Labelled photos from "Dataset", an image-classification folder in sPedersennn/VT2_Machine-Vision. The possible labels are: machine screw, philips, plaster screw, Torx screw.

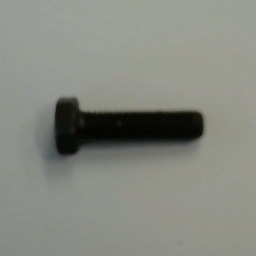
Label: machine screw

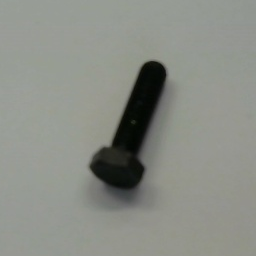
Label: machine screw

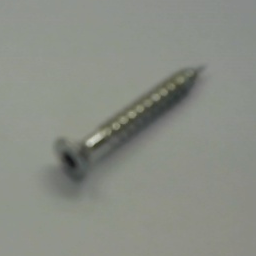
Label: Torx screw

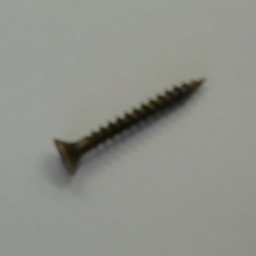
Label: philips

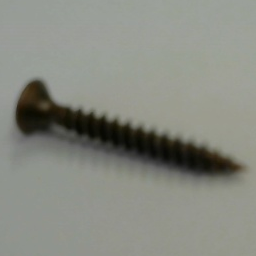
Label: philips

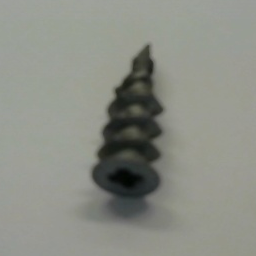
Label: plaster screw
